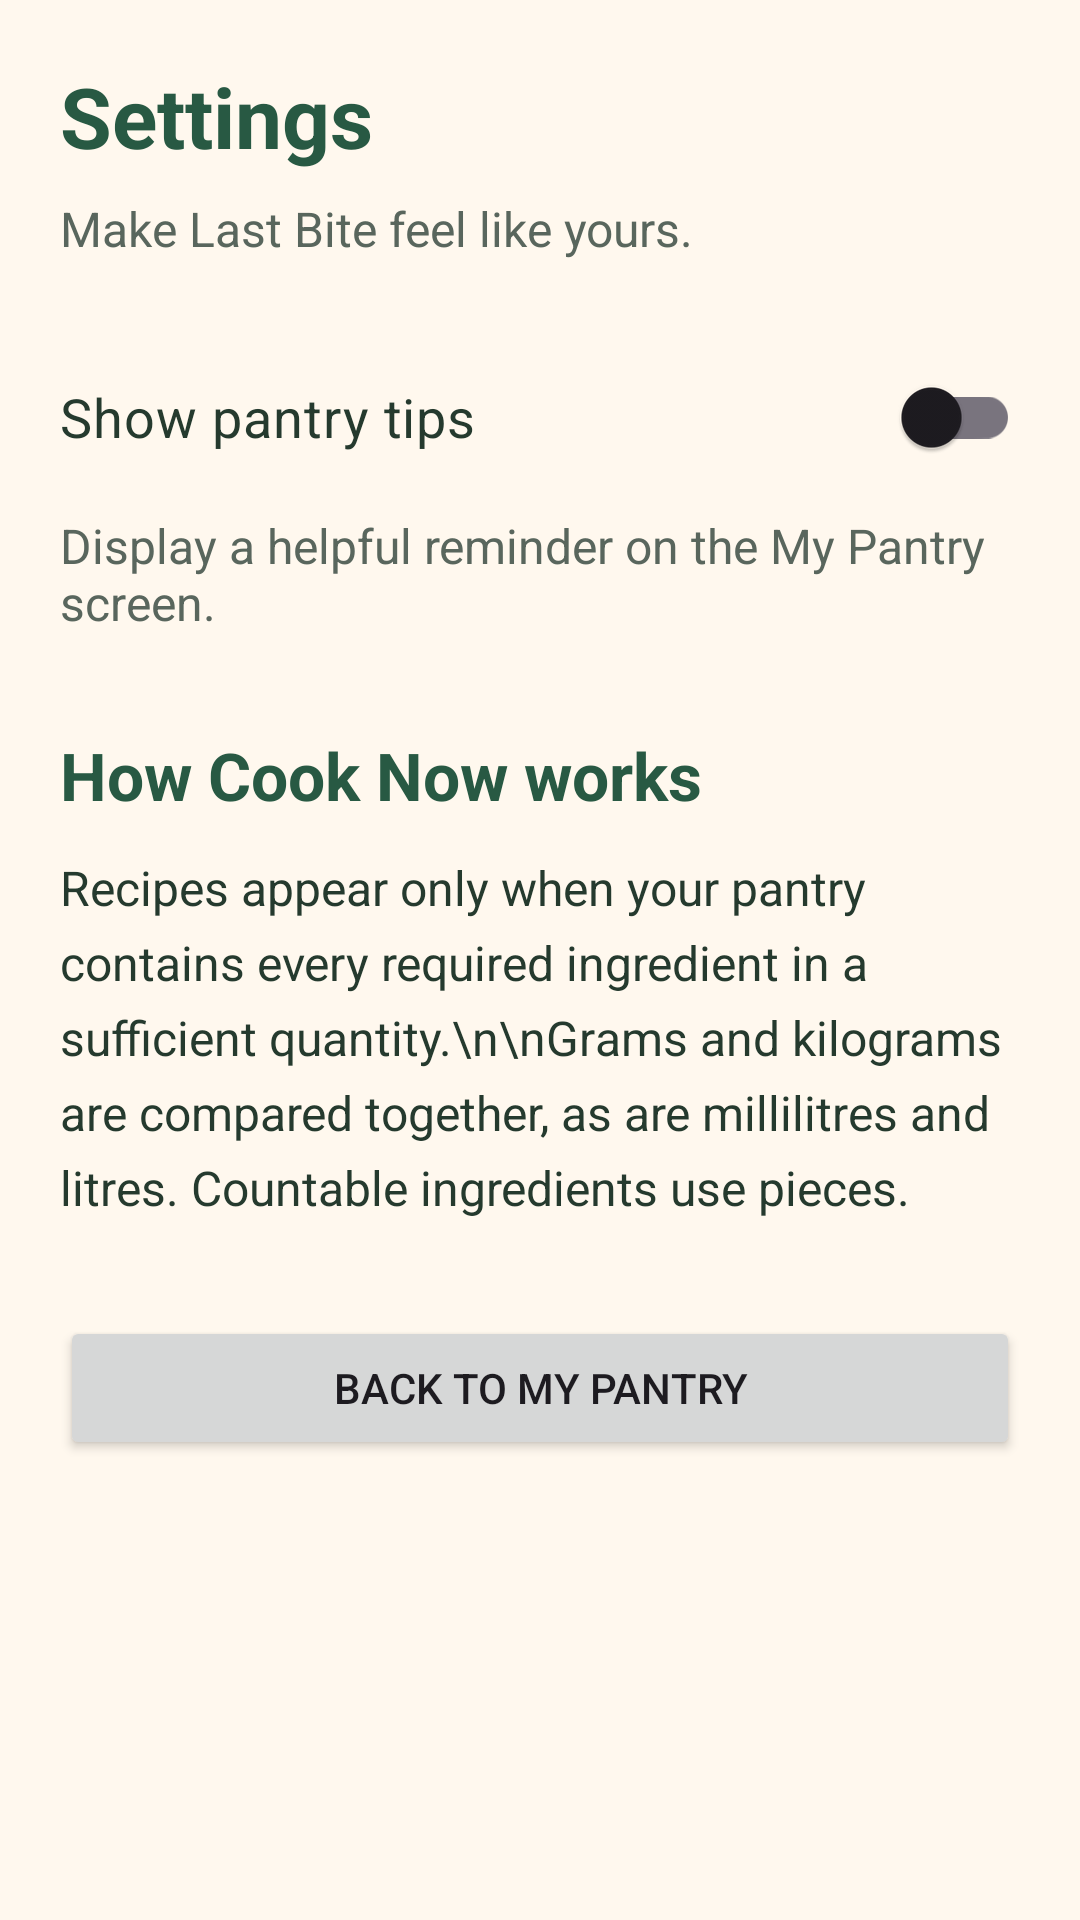

Produce the Android XML layout that renders to this screen, including the resource entries it uses.
<!-- AndroidManifest.xml: application theme Theme.LastBite -->
<!-- res/layout/activity_settings.xml -->
<?xml version="1.0" encoding="utf-8"?>
<ScrollView xmlns:android="http://schemas.android.com/apk/res/android"
    android:id="@+id/main"
    android:layout_width="match_parent"
    android:layout_height="match_parent"
    android:background="#FFF8EE"
    android:fillViewport="true">

    <LinearLayout
        android:layout_width="match_parent"
        android:layout_height="wrap_content"
        android:orientation="vertical"
        android:padding="20dp">

        <TextView
            android:layout_width="match_parent"
            android:layout_height="wrap_content"
            android:text="Settings"
            android:textColor="#285943"
            android:textSize="28sp"
            android:textStyle="bold" />

        <TextView
            android:layout_width="match_parent"
            android:layout_height="wrap_content"
            android:layout_marginTop="8dp"
            android:text="Make Last Bite feel like yours."
            android:textColor="#59665D"
            android:textSize="16sp" />

        <androidx.appcompat.widget.SwitchCompat
            android:id="@+id/switchPantryTips"
            android:layout_width="match_parent"
            android:layout_height="wrap_content"
            android:layout_marginTop="28dp"
            android:minHeight="48dp"
            android:text="Show pantry tips"
            android:textColor="#253A2E"
            android:textSize="18sp" />

        <TextView
            android:layout_width="match_parent"
            android:layout_height="wrap_content"
            android:layout_marginTop="8dp"
            android:text="Display a helpful reminder on the My Pantry screen."
            android:textColor="#59665D"
            android:textSize="16sp" />

        <TextView
            android:layout_width="match_parent"
            android:layout_height="wrap_content"
            android:layout_marginTop="32dp"
            android:text="How Cook Now works"
            android:textColor="#285943"
            android:textSize="22sp"
            android:textStyle="bold" />

        <TextView
            android:layout_width="match_parent"
            android:layout_height="wrap_content"
            android:layout_marginTop="12dp"
            android:lineSpacingExtra="6dp"
            android:text="Recipes appear only when your pantry contains every required ingredient in a sufficient quantity.\n\nGrams and kilograms are compared together, as are millilitres and litres. Countable ingredients use pieces."
            android:textColor="#253A2E"
            android:textSize="16sp" />

        <Button
            android:id="@+id/btnSettingsBack"
            android:layout_width="match_parent"
            android:layout_height="wrap_content"
            android:layout_marginTop="32dp"
            android:text="Back to My Pantry" />

    </LinearLayout>
</ScrollView>
<!-- resources referenced by this layout -->
<resources>
  <style name="Theme.LastBite" parent="Base.Theme.LastBite" />
  <style name="Base.Theme.LastBite" parent="Theme.Material3.DayNight.NoActionBar">
          
          
      </style>
</resources>
